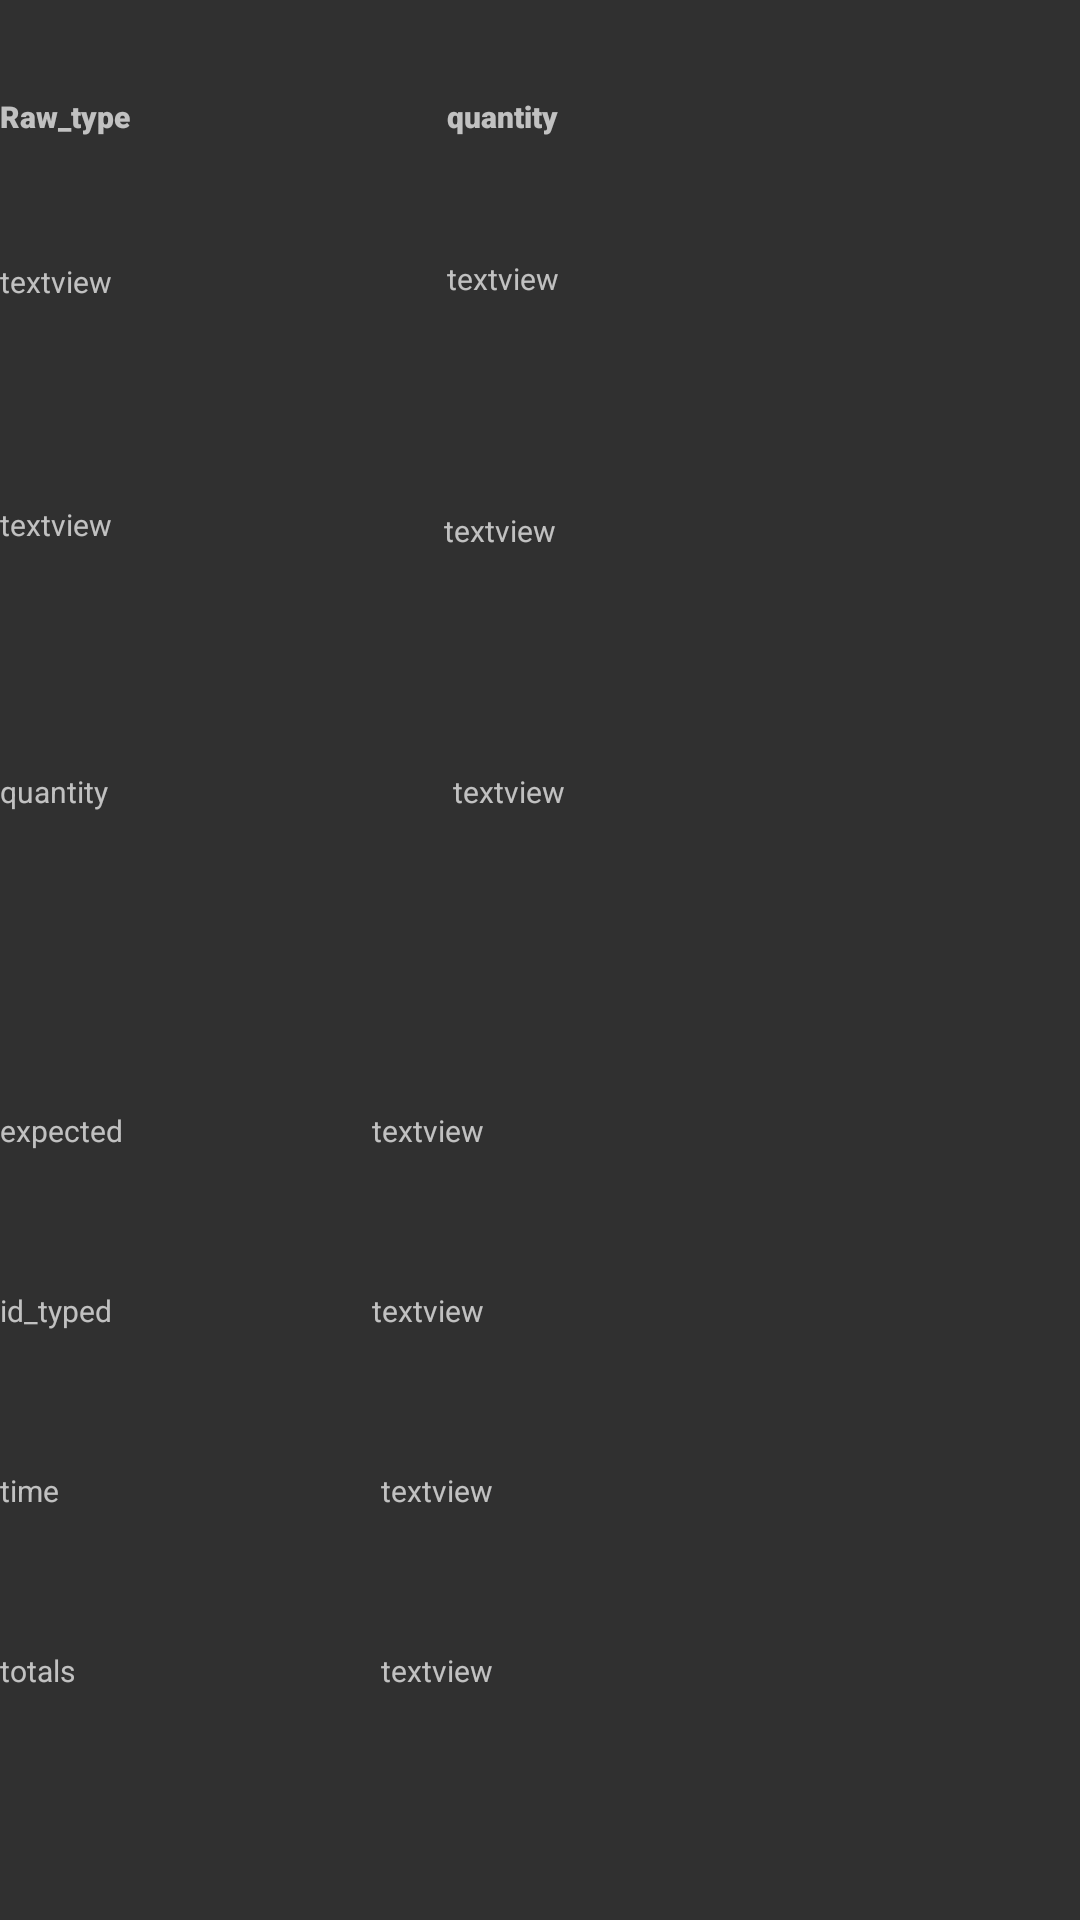

This screen was rendered from an Android layout file. Write that file and the resources it references.
<!-- AndroidManifest.xml: application theme AppTheme -->
<!-- res/layout/product_layout.xml -->
<?xml version="1.0" encoding="utf-8"?>
<RelativeLayout xmlns:android="http://schemas.android.com/apk/res/android"
    xmlns:tools="http://schemas.android.com/tools"
    android:layout_width="match_parent"
    android:layout_height="match_parent">

    <TextView
        android:id="@+id/namemix1l"
        android:layout_width="200dp"
        android:layout_height="50dp"
        android:layout_alignParentTop="true"
        android:layout_marginTop="22dp"
        android:hint="Raw_type"
        android:paddingTop="10dp"

android:fontFamily="sans-serif-black"

        android:textColor="@color/textboxcolor"
        android:textSize="10dp"
        android:theme="@style/txt2" />

    <TextView
        android:id="@+id/namemix1"
        android:layout_width="200dp"
        android:layout_height="50dp"
        android:layout_alignParentTop="true"
        android:layout_marginTop="77dp"
        android:hint="textview"
        android:paddingTop="10dp"


        android:textColor="@color/textboxcolor"
        android:textSize="10dp"
        android:theme="@style/txt" />

    <TextView
        android:id="@+id/namemix2"
        android:layout_width="200dp"
        android:layout_height="50dp"

        android:layout_alignTop="@+id/namemix1"
        android:layout_marginTop="81dp"
        android:hint="textview"
        android:paddingTop="10dp"
        android:textColor="@color/textboxcolor"
        android:textSize="10dp"
        android:theme="@style/txt" />

    <TextView
        android:id="@+id/namemix3"
        android:layout_width="200dp"
        android:layout_height="50dp"
        android:layout_alignTop="@+id/namemix2"

        android:layout_marginTop="89dp"
        android:hint="quantity"
        android:paddingTop="10dp"
        android:textColor="@color/textboxcolor"
        android:textSize="10dp"
        android:theme="@style/txt" />

    <TextView
        android:id="@+id/quantity1l"
        android:layout_width="200dp"
        android:layout_height="50dp"
        android:layout_alignParentTop="true"
        android:layout_alignParentEnd="true"
        android:layout_marginTop="22dp"
        android:layout_marginEnd="11dp"
        android:hint="quantity"
        android:fontFamily="sans-serif-black"
        android:paddingTop="10dp"
        android:textColor="#F7F3F3"
        android:textSize="10dp"
        android:theme="@style/txt2"
        android:visibility="visible" />


    <TextView
        android:id="@+id/quantity1"
        android:layout_width="200dp"
        android:layout_height="50dp"
        android:layout_alignParentTop="true"
        android:layout_alignParentEnd="true"
        android:layout_marginTop="76dp"
        android:layout_marginEnd="11dp"
        android:hint="textview"
        android:paddingTop="10dp"
        android:textColor="@color/textboxcolor"
        android:textSize="10dp"
        android:theme="@style/txt"
        android:visibility="visible" />

    <TextView
        android:id="@+id/quantity2"
        android:layout_width="200dp"
        android:layout_height="50dp"

        android:layout_below="@+id/quantity1"
        android:layout_alignParentEnd="true"
        android:layout_marginTop="34dp"
        android:layout_marginEnd="12dp"
        android:hint="textview"
        android:paddingTop="10dp"
        android:textColor="@color/textboxcolor"
        android:textSize="10dp"
        android:theme="@style/txt" />

    <TextView
        android:id="@+id/quantity3"
        android:layout_width="200dp"
        android:layout_height="50dp"

        android:layout_below="@+id/quantity2"
        android:layout_alignParentEnd="true"
        android:layout_marginTop="37dp"
        android:layout_marginEnd="9dp"
        android:hint="textview"
        android:paddingTop="10dp"
        android:textColor="@color/textboxcolor"
        android:textSize="10dp"
        android:theme="@style/txt" />

    <TextView
        android:id="@+id/typeexpected"
        android:layout_width="200dp"
        android:layout_height="50dp"

        android:layout_alignParentEnd="true"
        android:layout_marginTop="360dp"
        android:layout_marginEnd="36dp"
        android:hint="textview"
        android:paddingTop="10dp"
        android:textColor="@color/textboxcolor"
        android:textSize="10dp"
        android:theme="@style/txt" />

    <TextView
        android:id="@+id/mixid"
        android:layout_width="200dp"
        android:layout_height="50dp"
        android:layout_alignParentEnd="true"

        android:layout_marginTop="420dp"
        android:layout_marginEnd="36dp"
        android:hint="textview"
        android:paddingTop="10dp"
        android:textColor="@color/textboxcolor"
        android:textSize="10dp"
        android:theme="@style/txt" />

    <TextView
        android:id="@+id/time"
        android:layout_width="200dp"
        android:layout_height="50dp"
        android:layout_alignParentEnd="true"

        android:layout_marginTop="480dp"
        android:layout_marginEnd="33dp"
        android:hint="textview"
        android:paddingTop="10dp"
        android:textColor="@color/textboxcolor"
        android:textSize="10dp"
        android:theme="@style/txt" />

    <TextView
        android:id="@+id/totals"
        android:layout_width="200dp"
        android:layout_height="50dp"
        android:layout_alignParentEnd="true"

        android:layout_marginTop="540dp"
        android:layout_marginEnd="33dp"
        android:hint="textview"
        android:paddingTop="10dp"
        android:textColor="@color/textboxcolor"
        android:textSize="10dp"
        android:theme="@style/txt"
        tools:visibility="visible" />

    <TextView
        android:id="@+id/typeexpectedl"
        android:layout_width="148dp"
        android:layout_height="54dp"

        android:layout_alignParentEnd="true"
        android:layout_marginTop="360dp"
        android:layout_marginEnd="263dp"
        android:hint="expected"
        android:paddingTop="10dp"
        android:textColor="@color/textboxcolor"
        android:textSize="10dp"
        android:theme="@style/txt" />
    <TextView
        android:id="@+id/mixidl"
        android:layout_width="200dp"
        android:layout_height="50dp"
        android:layout_alignParentEnd="true"

        android:layout_marginTop="420dp"
        android:layout_marginEnd="263dp"
        android:hint="id_typed"
        android:paddingTop="10dp"
        android:textColor="@color/textboxcolor"
        android:textSize="10dp"
        android:theme="@style/txt" />

    <TextView
        android:id="@+id/timel"
        android:layout_width="200dp"
        android:layout_height="50dp"
        android:layout_alignParentEnd="true"

        android:layout_marginTop="480dp"
        android:layout_marginEnd="263dp"
        android:hint="time"
        android:paddingTop="10dp"
        android:textColor="@color/textboxcolor"
        android:textSize="10dp"
        android:theme="@style/txt" />

    <TextView
        android:id="@+id/totalsl"
        android:layout_width="200dp"
        android:layout_height="50dp"
        android:layout_alignParentEnd="true"

        android:layout_marginTop="540dp"
        android:layout_marginEnd="254dp"
        android:hint="totals"
        android:paddingTop="10dp"
        android:textColor="@color/textboxcolor"
        android:textSize="10dp"
        android:theme="@style/txt" />

    <TextView
        android:id="@+id/textView8"
        android:layout_width="132dp"
        android:layout_height="48dp"
        android:layout_below="@+id/totalsl"
        android:layout_alignParentEnd="true"
        android:layout_marginTop="73dp"
        android:layout_marginEnd="261dp"
        android:text="date"
        android:theme="@style/txt" />

    <TextView
        android:id="@+id/dateget"
        android:layout_width="192dp"
        android:layout_height="48dp"
        android:layout_below="@+id/totals"
        android:layout_alignParentEnd="true"
        android:layout_alignParentBottom="true"
        android:layout_marginTop="31dp"
        android:layout_marginEnd="32dp"
        android:layout_marginBottom="62dp"
        android:text="TextView"
        android:theme="@style/txt" />

</RelativeLayout>
<!-- resources referenced by this layout -->
<resources>
  <color name="textboxcolor">#B9B1B1</color>
  <style name="txt" parent="Theme.AppCompat.NoActionBar">
          <item name="colorPrimary">@color/colorPrimary</item>
          <item name="colorPrimaryDark">@color/colorPrimaryDark</item>
          <item name="colorAccent">@color/colorAccent</item>
  
          <item name="editTextColor">@color/textboxcolor</item>
      </style>
  <style name="txt2" parent="Theme.AppCompat.NoActionBar">
          <item name="colorPrimary">@color/colorPrimary</item>
          <item name="colorPrimaryDark">@color/colorPrimaryDark</item>
          <item name="colorAccent">@color/colorAccent</item>
          <item name="editTextColor">@color/colorPrimary</item>
          <item name="editTextBackground">@color/textboxcolor2</item>
  
      </style>
  <style name="AppTheme" parent="Theme.AppCompat.NoActionBar">
          
          <item name="colorPrimary">@color/colorPrimary</item>
          <item name="colorPrimaryDark">@color/colorPrimaryDark</item>
          <item name="colorAccent">@color/colorAccent</item>
      </style>
  <color name="colorPrimary">#6002ee</color>
  <color name="colorPrimaryDark">#00574B</color>
  <color name="colorAccent">#D81B60</color>
  <color name="textboxcolor2">#423E3E</color>
</resources>
